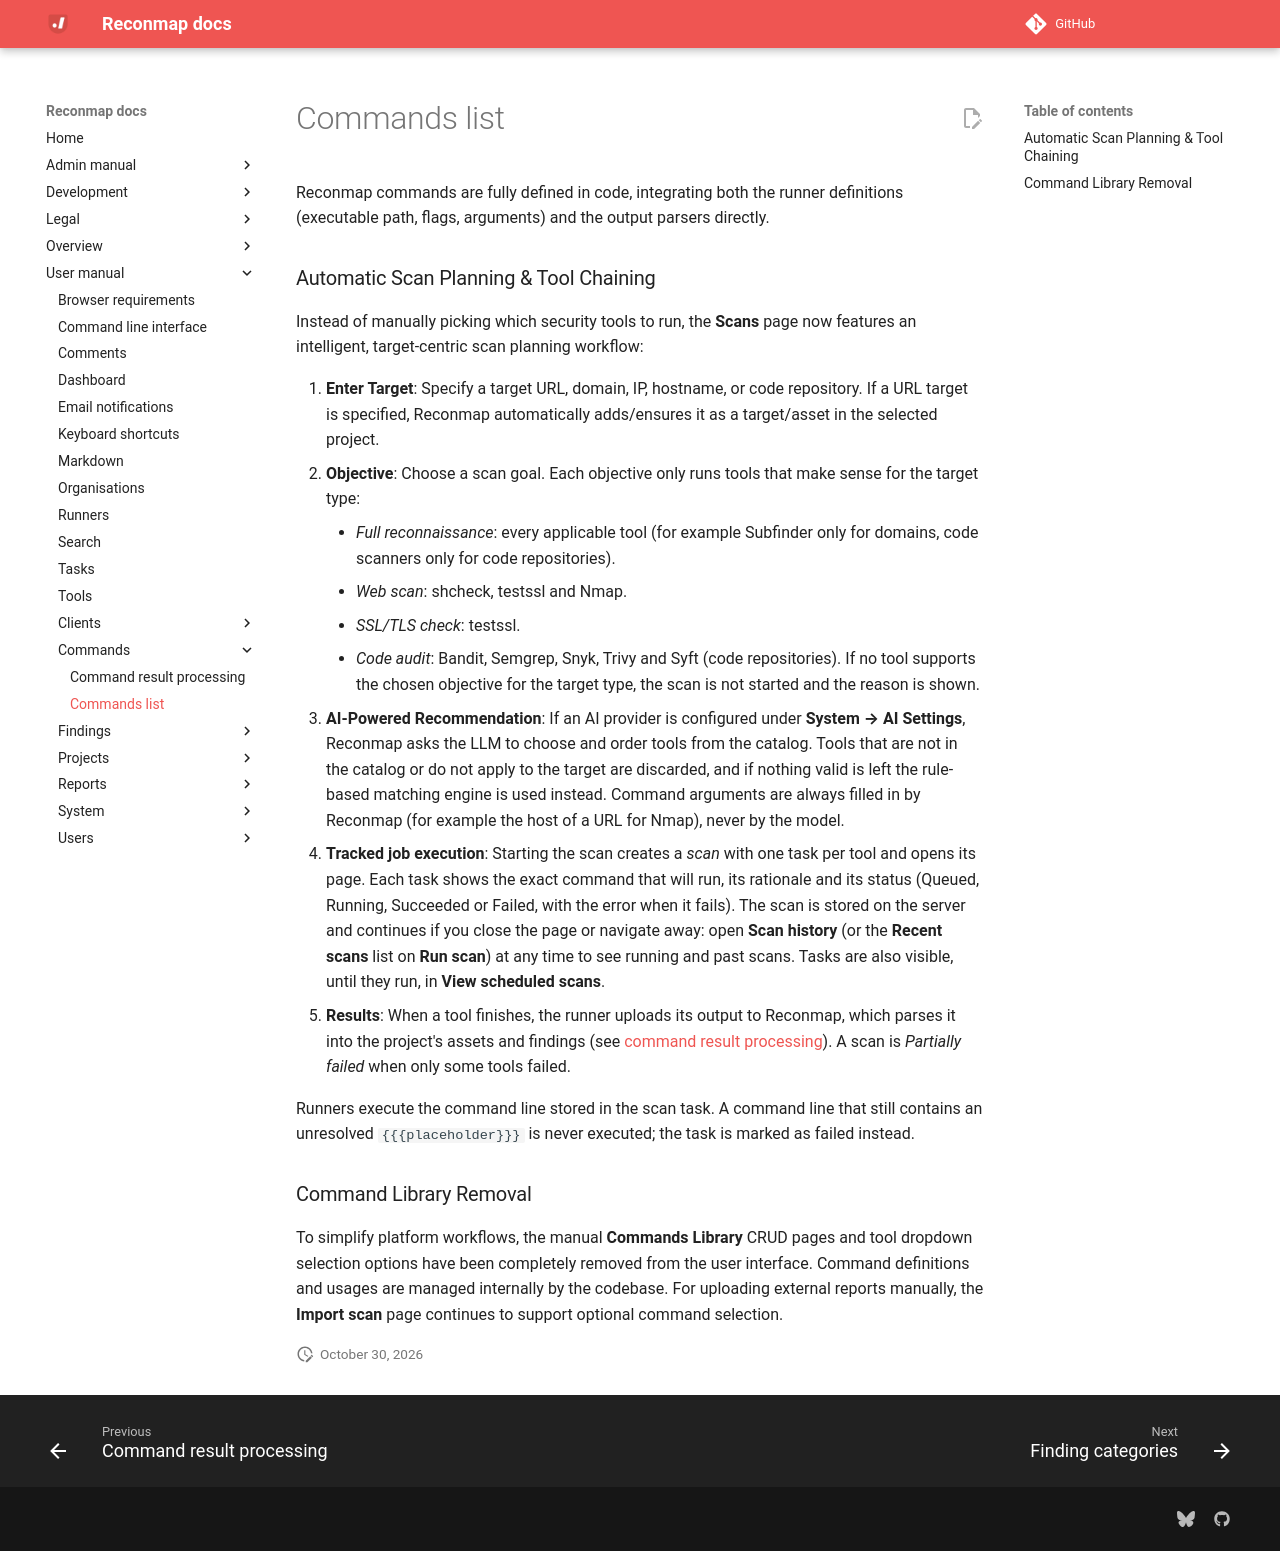

repository: reconmap/reconmap · page: user-manual/commands/list/index.html · generator: mkdocs

---
title: Commands list
parent: Commands
grand_parent: User manual
---

Reconmap commands are fully defined in code, integrating both the runner definitions (executable path, flags, arguments) and the output parsers directly.

### Automatic Scan Planning & Tool Chaining

Instead of manually picking which security tools to run, the **Scans** page now features an intelligent, target-centric scan planning workflow:

1. **Enter Target**: Specify a target URL, domain, IP, hostname, or code repository. If a URL target is specified, Reconmap automatically adds/ensures it as a target/asset in the selected project.
2. **Objective**: Choose a scan goal. Each objective only runs tools that make sense for the target type:
    - *Full reconnaissance*: every applicable tool (for example Subfinder only for domains, code scanners only for code repositories).
    - *Web scan*: shcheck, testssl and Nmap.
    - *SSL/TLS check*: testssl.
    - *Code audit*: Bandit, Semgrep, Snyk, Trivy and Syft (code repositories).
   If no tool supports the chosen objective for the target type, the scan is not started and the reason is shown.
3. **AI-Powered Recommendation**: If an AI provider is configured under **System → AI Settings**, Reconmap asks the LLM to choose and order tools from the catalog. Tools that are not in the catalog or do not apply to the target are discarded, and if nothing valid is left the rule-based matching engine is used instead. Command arguments are always filled in by Reconmap (for example the host of a URL for Nmap), never by the model.
4. **Tracked job execution**: Starting the scan creates a *scan* with one task per tool and opens its page. Each task shows the exact command that will run, its rationale and its status (Queued, Running, Succeeded or Failed, with the error when it fails). The scan is stored on the server and continues if you close the page or navigate away: open **Scan history** (or the **Recent scans** list on **Run scan**) at any time to see running and past scans. Tasks are also visible, until they run, in **View scheduled scans**.
5. **Results**: When a tool finishes, the runner uploads its output to Reconmap, which parses it into the project's assets and findings (see [command result processing](command-result-processing.md)). A scan is *Partially failed* when only some tools failed.

Runners execute the command line stored in the scan task. A command line that still contains an unresolved `{{{placeholder}}}` is never executed; the task is marked as failed instead.

### Command Library Removal

To simplify platform workflows, the manual **Commands Library** CRUD pages and tool dropdown selection options have been completely removed from the user interface. Command definitions and usages are managed internally by the codebase. For uploading external reports manually, the **Import scan** page continues to support optional command selection.
